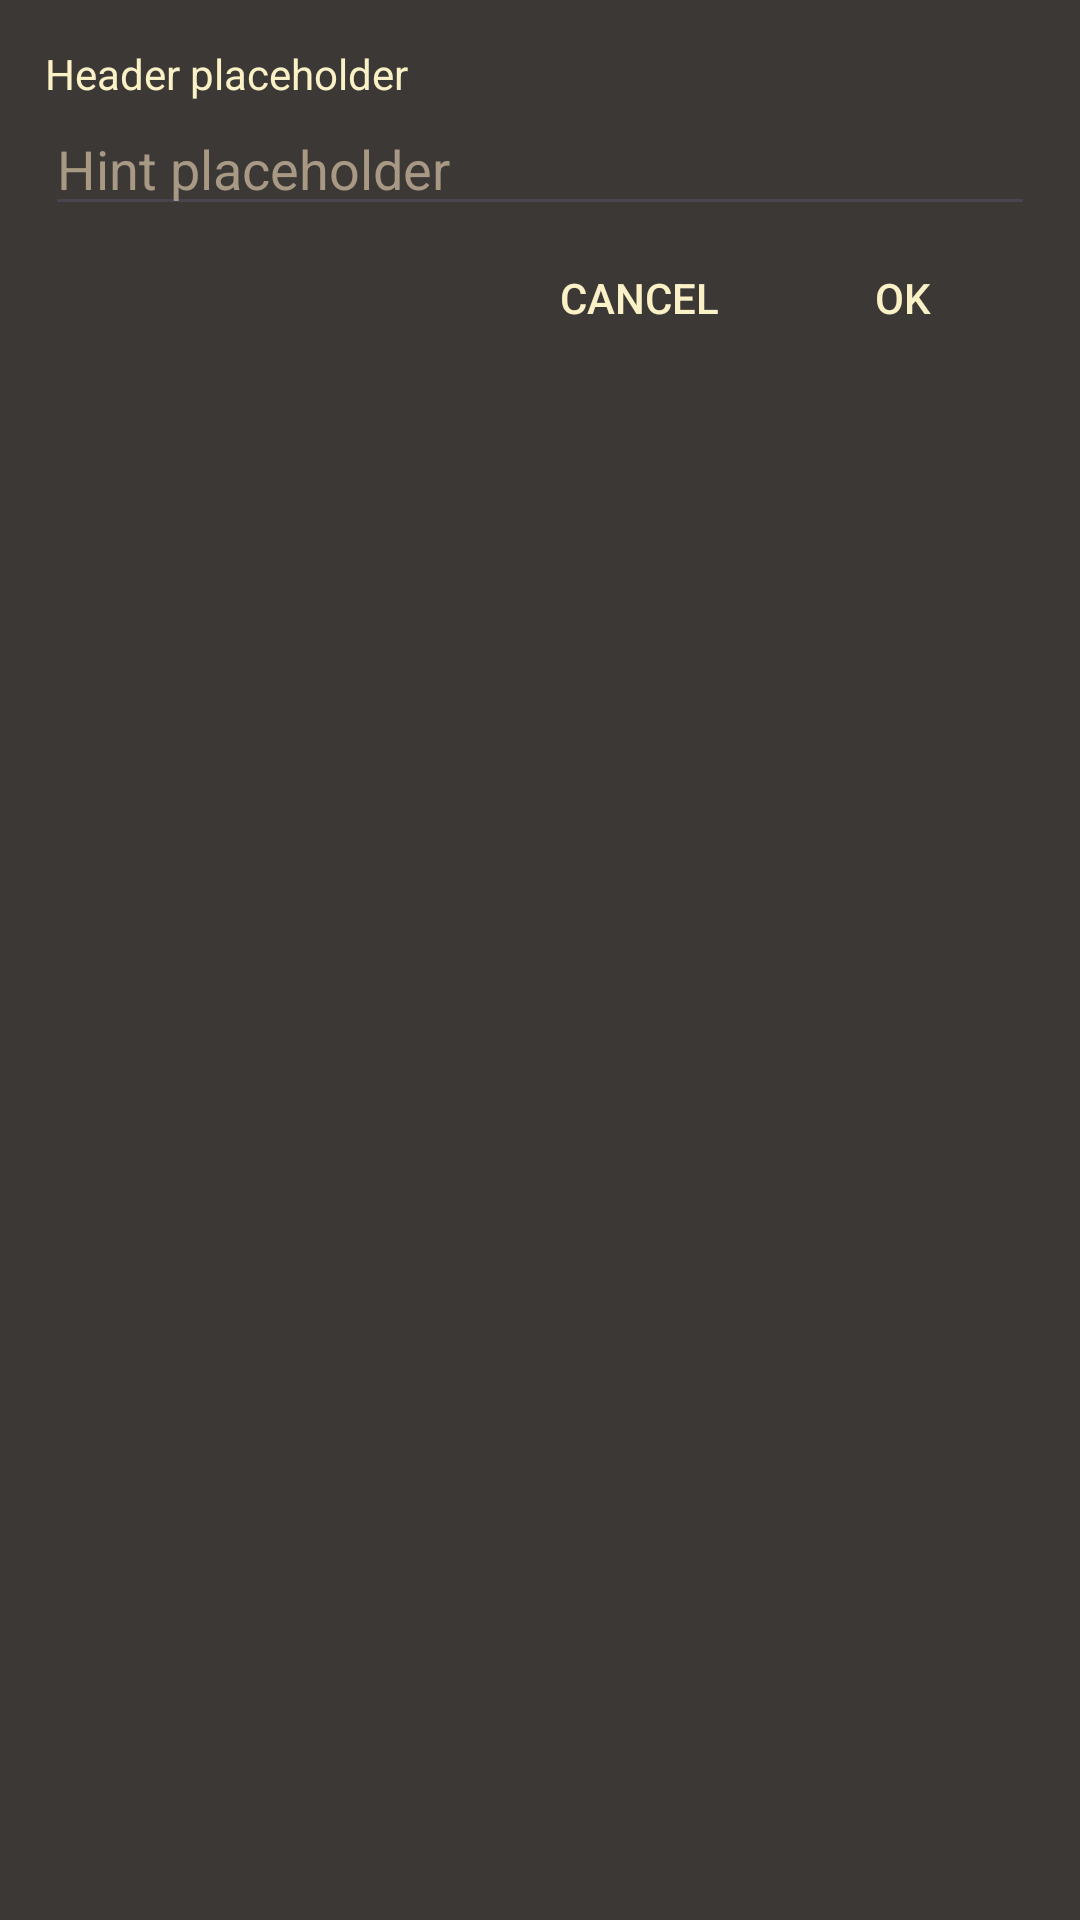

Android layout source for this screen:
<!-- AndroidManifest.xml: application theme Theme.ToDoDroid -->
<!-- res/layout/layout_prompt_dialog.xml -->
<androidx.constraintlayout.widget.ConstraintLayout
    xmlns:android="http://schemas.android.com/apk/res/android"
    xmlns:app="http://schemas.android.com/apk/res-auto"
    android:id="@+id/layout_prompt_dialog"
    android:layout_width="match_parent"
    android:layout_height="wrap_content"
    android:background="@color/gruvbox_black"
    android:padding="15dp"
>

    <androidx.constraintlayout.widget.ConstraintLayout
        android:id="@+id/promptdialog_text_panel"
        android:layout_width="match_parent"
        android:layout_height="wrap_content"
        app:layout_constraintTop_toTopOf="parent"
        app:layout_constraintStart_toStartOf="parent"
        >

    <TextView
        android:id="@+id/promptdialog_label"
        android:layout_width="wrap_content"
        android:layout_height="wrap_content"
        android:text="@string/header_placeholder"
        android:textColor="@color/gruvbox_white_light"
        android:textSize="14sp"
        app:layout_constraintStart_toStartOf="parent"
        app:layout_constraintTop_toTopOf="parent"
        />

    <EditText
        android:id="@+id/promptdialog_input_field"
        android:layout_width="match_parent"
        android:layout_height="wrap_content"
        android:inputType="text"
        android:textColor="@color/gruvbox_white_light"
        android:textColorHint="@color/gruvbox_white"
        android:hint="@string/hint_placeholder"
        android:textSize="18sp"
        app:layout_constraintTop_toBottomOf="@id/promptdialog_label"
        app:layout_constraintStart_toStartOf="parent"
        />

    </androidx.constraintlayout.widget.ConstraintLayout>

    <androidx.constraintlayout.widget.ConstraintLayout
        android:layout_width="match_parent"
        android:layout_height="wrap_content"
        app:layout_constraintTop_toBottomOf="@id/promptdialog_text_panel"
        app:layout_constraintEnd_toEndOf="parent"
        app:layout_constraintStart_toStartOf="parent"
        >

        <Button
            android:id="@+id/promptdialog_submit_button"
            android:layout_width="wrap_content"
            android:layout_height="wrap_content"
            android:textSize="14sp"
            android:textColor="@color/gruvbox_white_light"
            android:background="?attr/selectableItemBackground"
            android:textAlignment="center"
            app:layout_constraintEnd_toEndOf="parent"
            app:layout_constraintTop_toTopOf="parent"
            app:layout_constraintBottom_toBottomOf="parent"
            android:text="@string/ok_text"
            />

        <Button
            android:id="@+id/promptdialog_cancel_button"
            android:layout_width="wrap_content"
            android:layout_height="wrap_content"
            android:textSize="14sp"
            android:textColor="@color/gruvbox_white_light"
            android:background="?attr/selectableItemBackground"
            android:textAlignment="center"
            app:layout_constraintEnd_toStartOf="@id/promptdialog_submit_button"
            app:layout_constraintTop_toTopOf="parent"
            app:layout_constraintBottom_toBottomOf="parent"
            android:text="@string/cancel_text"
            />

    </androidx.constraintlayout.widget.ConstraintLayout>

</androidx.constraintlayout.widget.ConstraintLayout>
<!-- resources referenced by this layout -->
<resources>
  <color name="gruvbox_black">#3c3836</color>
  <color name="gruvbox_white">#a89984</color>
  <color name="gruvbox_white_light">#fbf1c7</color>
  <string name="cancel_text">Cancel</string>
  <string name="header_placeholder">Header placeholder</string>
  <string name="hint_placeholder">Hint placeholder</string>
  <string name="ok_text">OK</string>
  <style name="Theme.ToDoDroid" parent="Base.Theme.ToDoDroid" />
  <style name="Base.Theme.ToDoDroid" parent="Theme.Material3.DayNight.NoActionBar">
          
      <item name="colorPrimary">@color/gruvbox_black</item>
      <item name="colorControlHighlight">@color/gruvbox_blue_light</item>
      </style>
  <color name="gruvbox_blue_light">#83a598</color>
</resources>
